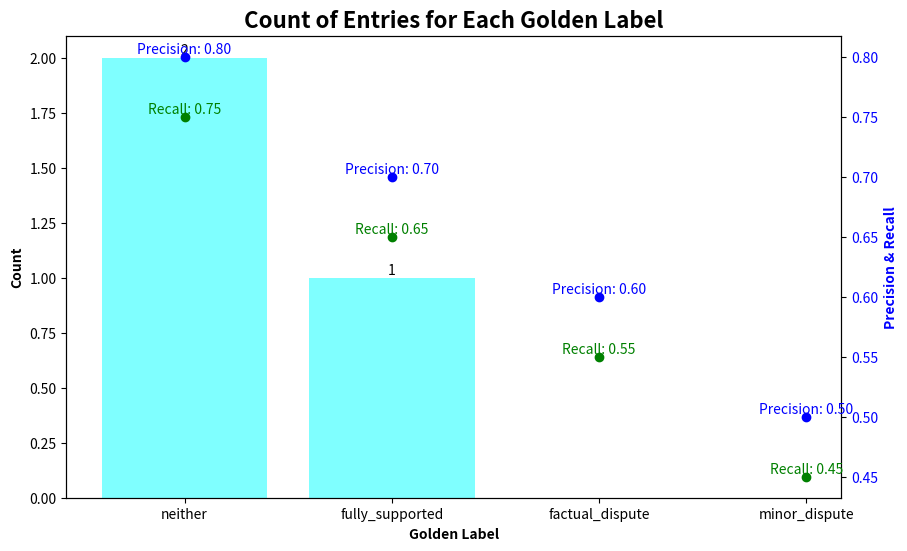

Recreate this plot in Python.
import matplotlib.pyplot as plt
import pandas as pd
import numpy as np

def calculate_metrics(items_df):
    """
    Calculate label counts, precision, and recall metrics from the dataframe.
    
    Args:
        items_df (pd.DataFrame): DataFrame containing 'golden_label' column
        
    Returns:
        tuple: (label_counts, precision_metrics, recall_metrics)
    """
    # Calculate label counts
    label_counts = items_df['golden_label'].value_counts()
    
    # Calculate metrics for each label
    labels = ['neither', 'fully_supported', 'factual_dispute', 'minor_dispute']
    precision_metrics = {label: items_df[f'precision_{label}'].iloc[0] for label in labels}
    recall_metrics = {label: items_df[f'recall_{label}'].iloc[0] for label in labels}
    
    return label_counts, precision_metrics, recall_metrics

def create_metrics_plot(label_counts, precision_metrics, recall_metrics, figsize=(10, 6)):
    """
    Create a plot showing label counts, precision, and recall metrics.
    
    Args:
        label_counts (pd.Series): Counts of each label
        precision_metrics (dict): Precision values for each label
        recall_metrics (dict): Recall values for each label
        figsize (tuple): Figure size (width, height)
        
    Returns:
        tuple: (fig, ax1, ax2) - Figure and axis objects for testing
    """
    fig, ax1 = plt.subplots(figsize=figsize)
    
    # Create bars
    bars = ax1.bar(label_counts.index, label_counts.values, color='cyan', alpha=0.5)
    
    # Add count labels
    for bar in bars:
        height = bar.get_height()
        ax1.text(bar.get_x() + bar.get_width()/2, height, 
                str(int(height)), ha='center', va='bottom')
    
    # Set labels and title
    ax1.set_xlabel('Golden Label', fontweight='bold')
    ax1.set_ylabel('Count', fontweight='bold')
    ax1.set_title('Count of Entries for Each Golden Label', 
                  fontweight='bold', fontsize=16)
    
    # Create second y-axis
    ax2 = ax1.twinx()
    
    # Plot metrics
    for label in precision_metrics:
        # Plot precision
        ax2.plot([label], [precision_metrics[label]], 
                 marker='o', color='blue')
        ax2.text(label, precision_metrics[label], 
                f'Precision: {precision_metrics[label]:.2f}', 
                ha='center', va='bottom', color='blue')
        
        # Plot recall
        ax2.plot([label], [recall_metrics[label]], 
                 marker='o', color='green')
        ax2.text(label, recall_metrics[label], 
                f'Recall: {recall_metrics[label]:.2f}', 
                ha='center', va='bottom', color='green')
    
    ax2.set_ylabel('Precision & Recall', fontweight='bold', color='blue')
    ax2.tick_params(axis='y', labelcolor='blue')
    
    return fig, ax1, ax2

# Test functions
def test_calculate_metrics():
    """Test the calculate_metrics function with sample data"""
    # Create sample data
    sample_data = pd.DataFrame({
        'golden_label': ['neither', 'fully_supported', 'neither'],
        'precision_neither': [0.8] * 3,
        'precision_fully_supported': [0.7] * 3,
        'precision_factual_dispute': [0.6] * 3,
        'precision_minor_dispute': [0.5] * 3,
        'recall_neither': [0.75] * 3,
        'recall_fully_supported': [0.65] * 3,
        'recall_factual_dispute': [0.55] * 3,
        'recall_minor_dispute': [0.45] * 3
    })
    
    label_counts, precision_metrics, recall_metrics = calculate_metrics(sample_data)
    
    # Test assertions
    assert len(label_counts) > 0, "Label counts should not be empty"
    assert len(precision_metrics) == 4, "Should have 4 precision metrics"
    assert len(recall_metrics) == 4, "Should have 4 recall metrics"
    assert label_counts['neither'] == 2, "Should have 2 'neither' labels"
    assert precision_metrics['neither'] == 0.8, "Incorrect precision value"
    assert recall_metrics['neither'] == 0.75, "Incorrect recall value"

def test_create_metrics_plot():
    """Test the plot creation with sample data"""
    # Create sample data
    label_counts = pd.Series({'neither': 2, 'fully_supported': 1})
    precision_metrics = {
        'neither': 0.8,
        'fully_supported': 0.7,
        'factual_dispute': 0.6,
        'minor_dispute': 0.5
    }
    recall_metrics = {
        'neither': 0.75,
        'fully_supported': 0.65,
        'factual_dispute': 0.55,
        'minor_dispute': 0.45
    }
    
    # Create plot
    fig, ax1, ax2 = create_metrics_plot(label_counts, precision_metrics, recall_metrics)
    
    # Test assertions
    assert len(ax1.patches) == len(label_counts), "Should have correct number of bars"
    assert len(ax2.lines) == len(precision_metrics) * 2, "Should have correct number of metric points"
    
    plt.close(fig)  # Clean up

if __name__ == "__main__":
    # Run tests
    test_calculate_metrics()
    test_create_metrics_plot()
    print("All tests passed!")
